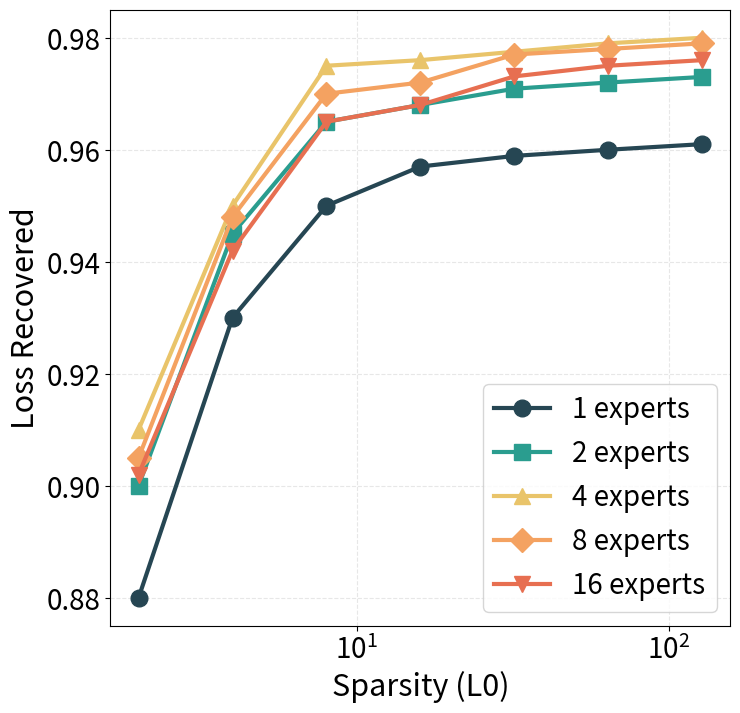

This figure's Python source:
import matplotlib.pyplot as plt
import matplotlib.ticker as mticker
import numpy as np

# 1. 收集所有 k 值下的数据
k_values = [2, 4, 8, 16, 32, 64, 128]

# 2. 整理数据：将数据按 expert 数量分组
expert_data = {
    1: [0.8800, 0.9300, 0.9500, 0.9570, 0.9589, 0.9600, 0.9610],
    2: [0.9000, 0.9450, 0.9650, 0.9680, 0.9709, 0.9720, 0.9730],
    4: [0.9100, 0.9500, 0.9750, 0.9760, 0.9775, 0.9790, 0.9800],
    8: [0.9050, 0.9480, 0.9700, 0.9720, 0.9770, 0.9780, 0.9790],
    16: [0.9020, 0.9420, 0.9650, 0.9680, 0.9731, 0.9750, 0.9760],
}

# 定义不同的marker形状和颜色
markers = ['o', 's', '^', 'D', 'v']  # 圆形, 方形, 上三角, 菱形, 下三角
colors = ['#264653', '#2a9d8f', '#e9c46a', '#f4a261', '#e76f51']

plt.rcParams.update({
    'font.size': 22,
    'axes.labelsize': 22,
    'xtick.labelsize': 20,
    'ytick.labelsize': 20,
    'legend.fontsize': 20,
})

# 3. 创建图表（统一尺寸）
plt.figure(figsize=(8, 8))

# 4. 绘制每一条 expert 曲线
for i, (expert_count, frac_recovered_values) in enumerate(expert_data.items()):
    plt.plot(
        k_values,
        frac_recovered_values,
        marker=markers[i],
        linestyle='-',
        linewidth=3,
        color=colors[i],
        markersize=12,
        label=f'{expert_count} experts'
    )

plt.xlabel('Sparsity (L0)')
plt.ylabel('Loss Recovered')

# 设置 x 轴为以10为底的对数刻度，并格式化为 10^n
ax = plt.gca()
ax.set_xscale('log', base=10)
ax.xaxis.set_major_locator(mticker.LogLocator(base=10.0))
ax.xaxis.set_major_formatter(mticker.LogFormatterMathtext(base=10.0))
ax.xaxis.set_minor_locator(mticker.NullLocator())

# 图例放在右下角
plt.legend(loc='lower right')

plt.grid(True, alpha=0.3, linestyle='--', linewidth=0.8)

# 6. 保存图表为 PNG 文件（统一文件名与导出参数）
plt.savefig('ablation_multi_expert_recovered.png', dpi=300, bbox_inches='tight')
print('Saved ablation_multi_expert_recovered.png')
